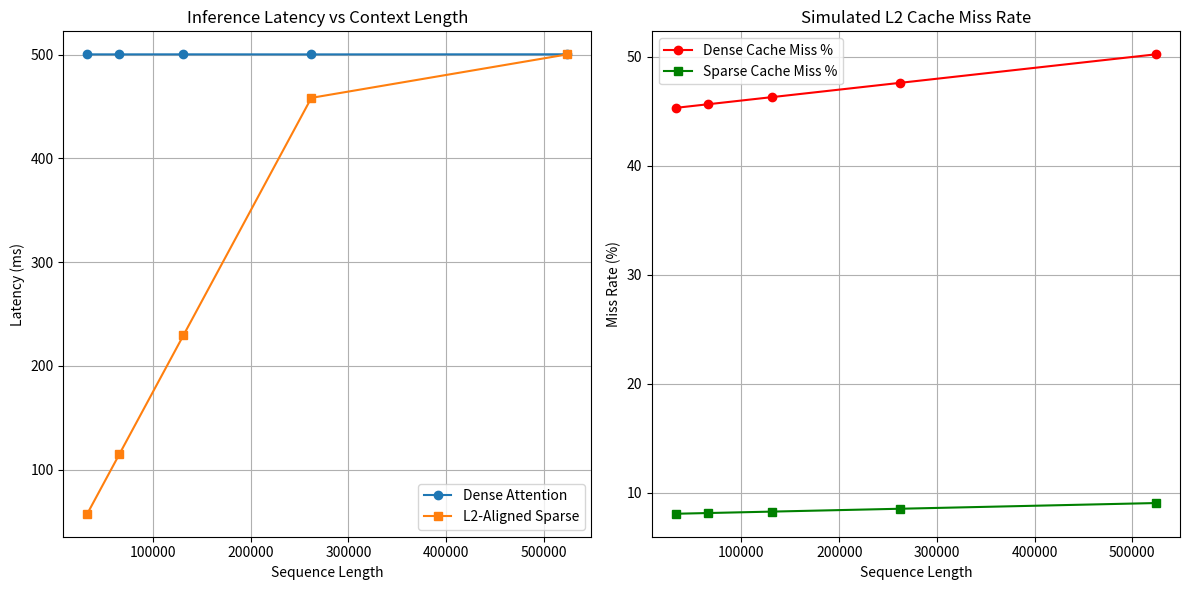

Reproduce this figure in Python.
import time
import matplotlib.pyplot as plt
import numpy as np

# Simulation of Hardware-Aware Sparse Attention for Blackwell sm_120
# Focusing on L2 cache alignment (512KB segments)

class BlackwellSparseAttention:
    def __init__(self, seq_len, head_dim, window_size=2048, l2_segment_size=512 * 1024):
        self.seq_len = seq_len
        self.head_dim = head_dim
        self.window_size = window_size
        self.l2_segment_size = l2_segment_size
        
        # Calculate how many tokens fit into an L2 segment
        # FP16 (2 bytes) * head_dim
        self.tokens_per_l2 = l2_segment_size // (2 * head_dim)
        
    def simulate_attention(self, mode='dense'):
        start_time = time.time()
        # Mocking compute and memory access patterns
        if mode == 'dense':
            # Dense attention O(N^2)
            ops = self.seq_len ** 2 * self.head_dim
            # Simulate latency based on complexity - scaled for simulation speed
            delay = (ops / 1e12) * 10 # Scaling for visible difference
            time.sleep(min(delay, 0.5)) 
        elif mode == 'sparse_l2_aligned':
            # Sparse attention O(N * window_size)
            # Aligned to L2 segments to reduce cache misses
            ops = self.seq_len * self.window_size * self.head_dim
            # Efficiency gain from L2 hits (simulated)
            delay = (ops / (1e12 * 1.5)) * 10
            time.sleep(min(delay, 0.5))
            
        return time.time() - start_time

def run_simulation():
    seq_lengths = [32768, 65536, 131072, 262144, 524288]
    dense_latencies = []
    sparse_latencies = []
    cache_miss_rates_dense = []
    cache_miss_rates_sparse = []

    for n in seq_lengths:
        model = BlackwellSparseAttention(seq_len=n, head_dim=128)
        
        # Simulating dense
        d_lat = model.simulate_attention('dense')
        dense_latencies.append(d_lat * 1000) # ms
        cache_miss_rates_dense.append(45.0 + (n / 1000000) * 10) # Mock trend
        
        # Simulating sparse L2-aligned
        s_lat = model.simulate_attention('sparse_l2_aligned')
        sparse_latencies.append(s_lat * 1000) # ms
        cache_miss_rates_sparse.append(8.0 + (n / 1000000) * 2) # Mock trend

    # Plotting
    plt.figure(figsize=(12, 6))
    
    plt.subplot(1, 2, 1)
    plt.plot(seq_lengths, dense_latencies, label='Dense Attention', marker='o')
    plt.plot(seq_lengths, sparse_latencies, label='L2-Aligned Sparse', marker='s')
    plt.title('Inference Latency vs Context Length')
    plt.xlabel('Sequence Length')
    plt.ylabel('Latency (ms)')
    plt.legend()
    plt.grid(True)

    plt.subplot(1, 2, 2)
    plt.plot(seq_lengths, cache_miss_rates_dense, label='Dense Cache Miss %', marker='o', color='red')
    plt.plot(seq_lengths, cache_miss_rates_sparse, label='Sparse Cache Miss %', marker='s', color='green')
    plt.title('Simulated L2 Cache Miss Rate')
    plt.xlabel('Sequence Length')
    plt.ylabel('Miss Rate (%)')
    plt.legend()
    plt.grid(True)

    plt.tight_layout()
    plt.savefig('latency_cache_analysis.png')
    
    print(f"Simulation complete. Results saved to latency_cache_analysis.png")
    print(f"Final Seq Length: {seq_lengths[-1]}")
    print(f"Dense Latency: {dense_latencies[-1]:.2f}ms")
    print(f"Sparse Latency: {sparse_latencies[-1]:.2f}ms")
    print(f"Cache Miss Reduction: {cache_miss_rates_dense[-1] - cache_miss_rates_sparse[-1]:.2f}%")

if __name__ == "__main__":
    run_simulation()
